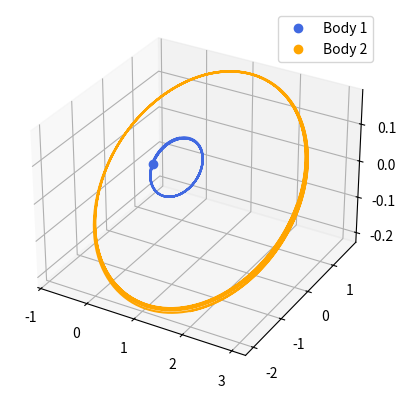

Write Python code to recreate this figure.
#==================================================================
#            Simulation of the Three Body Problem
#==================================================================

import numpy as np 
from scipy.integrate import solve_ivp
from matplotlib.animation import FuncAnimation
import matplotlib.pyplot as plt
from mpl_toolkits.mplot3d import Axes3D

#==================================================================
#                       Initial Values
#==================================================================

#Time (Evolution time,time increasment)
T,dt=(150,0.1)

#BODY 1
name1 = "Body 1"
mass1 = 0.8
x0_1  = np.array([0,0,0])
v0_1  = np.array([-0.01,0.1,0.01])

#BODY 2
name2 = "Body 2"
mass2 = 1-mass1
x0_2  = np.array([3,0,0])
v0_2  = -mass1/mass2*v0_1








#Printing format
class Colors:
    ENDC   = '\033[0m'
    BOLD   = '\033[1m'
    GREEN  = '\033[1;32m'
    BLUE   = '\033[0;34m'
    YELLOW = '\033[1;33m'
    CYAN   = '\033[1;36m'
    RED    = '\033[1;31m'






# Define a body class
class Body:
    def __init__(self,mass=1,x=np.zeros(3),v=np.zeros(3),name='Body'):
        #Check if the vectors has the right number of dimensions (3)
        if len(x)!=3 or len(v)!=3:
            raise ValueError(f'Unexpected lenght ( {len(x)} , {len(v)} ) for {name}!')

        #Mass
        self.mass=mass
        #Coordinates (Position + Velocity)
        self._coord=np.append(x,v)
        #Body's name
        self.name=name
    
    #Get position vector
    def get_position(self):
        return self._coord[:3]
    
    #Get velocity vector
    def get_velocity(self):
        return self._coord[3:]
    
    #Set coordinates
    def set_coords(self,x):
        if len(x)!=6:
            raise ValueError(f'Unexpected lenght ( {len(x)} , {len(v)} ) for {name}!')
        self._coord=np.copy(x)

    #Get coordinates
    def get_coords(self):
        return self._coord
    
    #Get any coordinate
    def __getitem__(self,index):
        return self._coord[index]
    
    #Print values
    def __str__(self):
        line= Colors.YELLOW+self.name+' :\n'+Colors.ENDC
        line+=f'\t{Colors.GREEN}Mass{Colors.ENDC}      = {self.mass:1.2f}\n'
        line+=f'\t{Colors.GREEN}Position{Colors.ENDC}  = {self.get_position()}\n'
        line+=f'\t{Colors.GREEN}Velocity{Colors.ENDC}  = {self.get_velocity()}\n'

        return line
    
    #Compute the gravitational accelleration of another body
    def __call__(self,body):
        #Displacement of the other body
        Dx = body.get_position()-self.get_position()
        #Distance^3 of the other body
        distance3 = np.sqrt(np.sum(Dx**2))**3

        return body.mass*Dx/distance3











#==================================================================
#                      Global Variables
#==================================================================

#Bodies
b1=Body(
    name=name1,
    mass=mass1,
    x=x0_1,
    v=v0_1
)
b2=Body(
    name=name2,
    mass=mass2,
    x=x0_2,
    v=v0_2
)


#==================================================================
#                         Animation
#==================================================================
fig=plt.figure()
ax=fig.add_subplot(111,projection='3d')
ax.grid()

#Body 1
color1='royalblue'
point1,=ax.plot([],[],[],'bo',color=color1,label=b1.name)
line1, =ax.plot([],[],[],color=color1)
x1=np.array([b1.get_position()])

#Body 2
color2='orange'
point2,=ax.plot([],[],[],marker='o',linestyle='',color=color2,label=b2.name)
line2, =ax.plot([],[],[],color=color2)
x2=np.array([b2.get_position()])








#Initialize animation
def init():
    #Set axis limit
    xmin=min([min(x1[0]),min(x2[0])])
    xmax=max([max(x1[0]),max(x2[0])])
    ymin=min([min(x1[1]),min(x2[1])])
    ymax=max([max(x1[1]),max(x2[1])])
    zmin=min([min(x1[2]),min(x2[2])])
    zmax=max([max(x1[2]),max(x2[2])])

    side_x=(xmax-xmin)*0.05
    side_y=(ymax-ymin)*0.05
    side_z=(zmax-zmin)*0.05
    
    ax.set_xlim(xmin-side_x,xmax+side_x)
    ax.set_ylim(ymin-side_y,ymax+side_y)
    ax.set_zlim(zmin-side_z,zmax+side_z)

    #Initiate the points
    point1.set_data([x1[0, 0]], [x1[0, 1]])
    point1.set_3d_properties([x1[0, 2]])

    point2.set_data([x2[0,0]],[x2[0,1]])
    point2.set_3d_properties([x2[0,2]])

    #Add legend
    ax.legend()
    return point1,point2


def animation(i):
    #Find new coordinates
    x_1=x1[0,i]
    y_1=x1[1,i]
    z_1=x1[2,i]

    x_2=x2[0,i]
    y_2=x2[1,i]
    z_2=x2[2,i]

    #Update the points
    point1.set_data([x_1],[y_1])
    point1.set_3d_properties([z_1])

    point2.set_data([x_2],[y_2])
    point2.set_3d_properties([z_2])

    return point1,point2












#System of differential equations
def system_ode(t,y):
    b1.set_coords(y[:6])
    b2.set_coords(y[6:])
    return np.concatenate((y[3:6],b1(b2),y[9:],b2(b1)))



#Compute bodyes trajectories
def evolution(N):
    print('Computing Trejectories',end='...')
    y0=np.append(b1.get_coords(),b2.get_coords())

    x=solve_ivp(
        system_ode,
        (0,T),y0,
        t_eval=np.linspace(0,T,num=N),
        method='LSODA'
    )

    assert x.success
    print('DONE!')

    return x.y


#==================================================================
#                            Main
#==================================================================
def main():
    print(Colors.CYAN+'='*50)
    print(f"\t\tThree Body Problem")
    print('='*50+Colors.ENDC)
    print(f'{Colors.RED}\n\tT_MAX ={Colors.ENDC} {T:4d} , {Colors.RED} T_STEP ={Colors.ENDC} {dt}\n')
    print(b1)
    print(b2)

    #Number of iteration
    N=int(T/dt)

    #Get trajectories
    x=evolution(N)
    appo=np.reshape(x,(2,6,len(x[0])))

    global x1,x2
    x1=np.copy(appo[0])
    x2=np.copy(appo[1])
    
    #Plots orbits
    line1.set_data(x1[0],x1[1])
    line1.set_3d_properties(x1[2])

    line2.set_data(x2[0],x2[1])
    line2.set_3d_properties(x2[2])


    #Animation
    ani = FuncAnimation(fig, animation, init_func=init, frames=N, interval=10, blit=True)
    plt.show()

if __name__=='__main__':
    main()